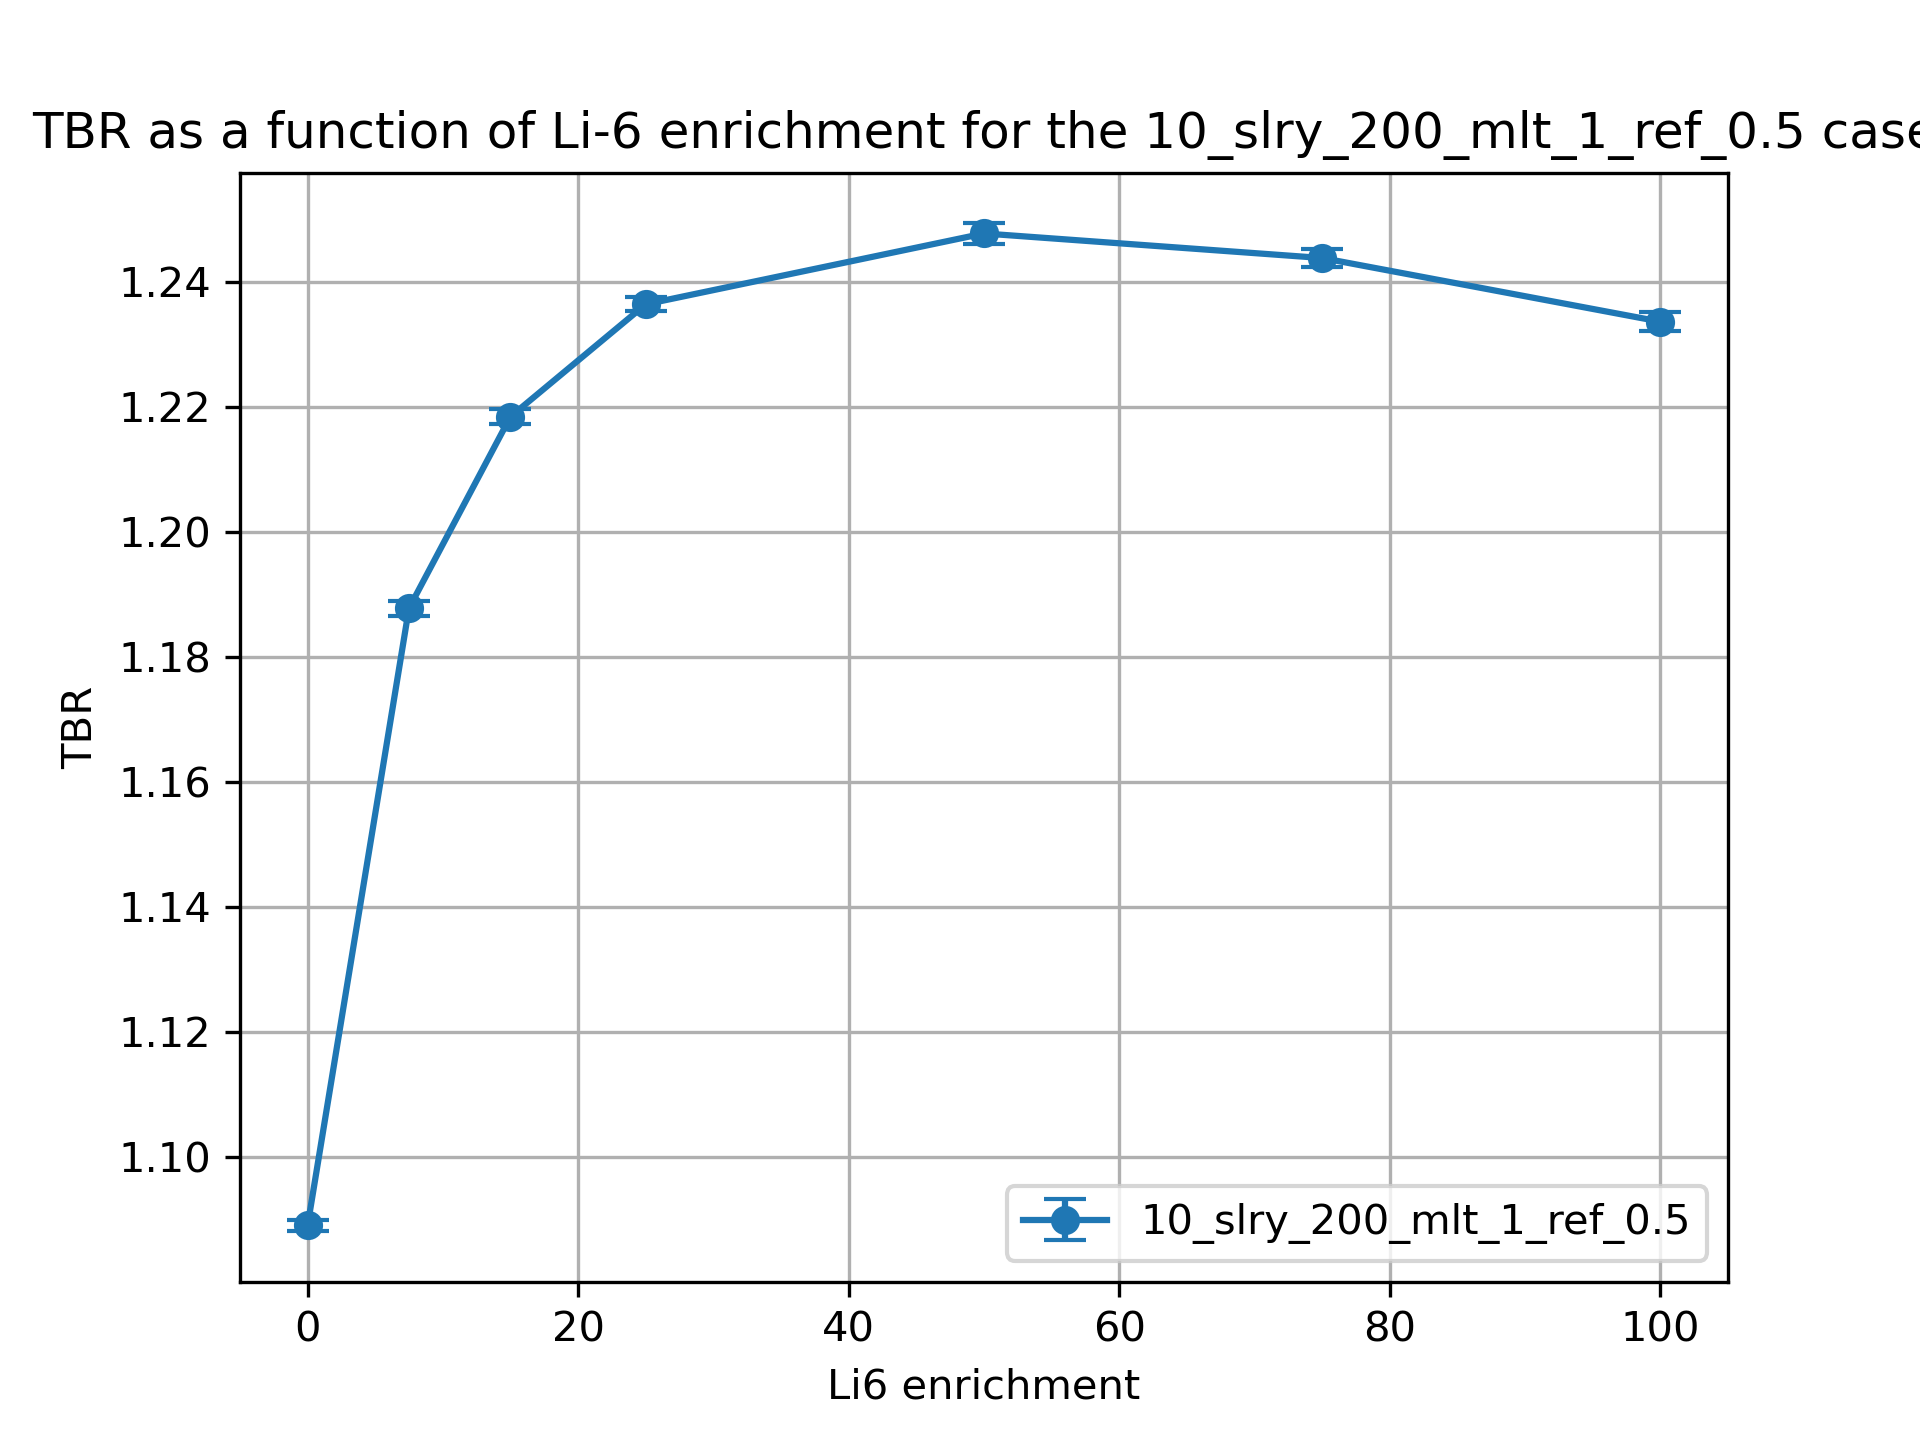

Values plotted in this chart, from the file beside it:
cell, nuclide, score, mean, std. dev., enrichment
10, Li6, (n,Xt), 0.9058, 0.0008964, 0.01
10, Li7, (n,Xt), 0.09316, 0.0001849, 0.01
6, Li6, (n,Xt), 0.06581, 0.0001892, 0.01
6, Li7, (n,Xt), 0.02423, 3.5007700336414456e-05, 0.01
20, Li6, (n,Xt), 0.9612, 0.001168, 7.5
20, Li7, (n,Xt), 0.08775, 0.0001845, 7.5
17, Li6, (n,Xt), 0.1159, 0.0002108, 7.5
17, Li7, (n,Xt), 0.02293, 3.559999384051048e-05, 7.5
30, Li6, (n,Xt), 0.9709, 0.001138, 15.0
30, Li7, (n,Xt), 0.08236, 0.0001708, 15.0
27, Li6, (n,Xt), 0.1435, 0.0004146, 15.0
27, Li7, (n,Xt), 0.02163, 3.383209963721198e-05, 15.0
37, Li7, (n,Xt), 0.01988, 3.090554476903315e-05, 25.0
37, Li6, (n,Xt), 0.1682, 0.0003735, 25.0
40, Li7, (n,Xt), 0.07522, 0.0001613, 25.0
40, Li6, (n,Xt), 0.9731, 0.001012, 25.0
50, Li6, (n,Xt), 0.9647, 0.001561, 50.0
50, Li7, (n,Xt), 0.05774, 0.0001298, 50.0
47, Li6, (n,Xt), 0.2098, 0.0004947, 50.0
47, Li7, (n,Xt), 0.01549, 2.0935212153808832e-05, 50.0
60, Li6, (n,Xt), 0.9552, 0.001438, 75.0
60, Li7, (n,Xt), 0.04067, 9.864677377840846e-05, 75.0
57, Li6, (n,Xt), 0.2369, 0.0002886, 75.0
57, Li7, (n,Xt), 0.01108, 1.5292970631639278e-05, 75.0
70, Li6, (n,Xt), 0.945, 0.001518, 99.99
70, Li7, (n,Xt), 0.02402, 5.291244680341126e-05, 99.99
67, Li6, (n,Xt), 0.258, 0.0002699, 99.99
67, Li7, (n,Xt), 0.006643, 8.478203037915481e-06, 99.99
